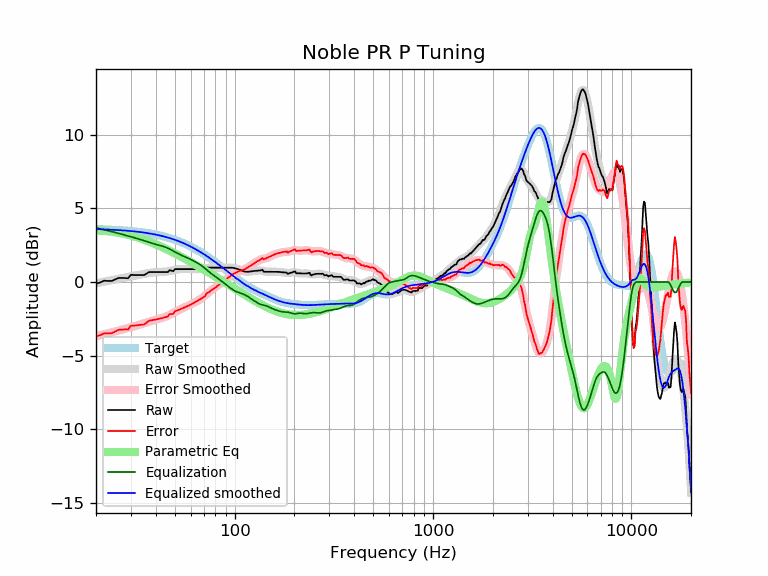

The file beside this chart, header and first rows:
frequency, raw, error, smoothed, error_smoothed, equalization, parametric_eq, equalized_raw, equalized_smoothed, target
20, -0.11, -3.70, -0.09, -3.68, 3.68, 3.49, 3.57, 3.59, 3.59
21, -0.04, -3.62, -0.03, -3.62, 3.62, 3.48, 3.58, 3.58, 3.58
22, 0.09, -3.48, 0.02, -3.55, 3.55, 3.47, 3.64, 3.57, 3.57
23, 0.07, -3.49, 0.07, -3.49, 3.49, 3.45, 3.56, 3.56, 3.56
24, 0.07, -3.48, 0.12, -3.43, 3.43, 3.42, 3.50, 3.55, 3.55
25, 0.17, -3.37, 0.17, -3.37, 3.37, 3.39, 3.54, 3.54, 3.54
26, 0.27, -3.25, 0.22, -3.31, 3.31, 3.35, 3.58, 3.53, 3.53
27, 0.27, -3.24, 0.27, -3.25, 3.25, 3.31, 3.52, 3.51, 3.51
28, 0.27, -3.23, 0.31, -3.19, 3.19, 3.26, 3.46, 3.50, 3.50
29, 0.25, -3.23, 0.35, -3.13, 3.13, 3.21, 3.38, 3.48, 3.48
30, 0.49, -2.97, 0.39, -3.08, 3.08, 3.16, 3.57, 3.46, 3.46
31, 0.47, -2.97, 0.42, -3.02, 3.02, 3.11, 3.49, 3.44, 3.44
32, 0.47, -2.95, 0.46, -2.97, 2.97, 3.05, 3.44, 3.42, 3.42
33, 0.47, -2.93, 0.49, -2.91, 2.91, 2.99, 3.39, 3.40, 3.40
34, 0.47, -2.91, 0.52, -2.86, 2.86, 2.93, 3.33, 3.38, 3.38
35, 0.47, -2.89, 0.55, -2.81, 2.81, 2.87, 3.28, 3.36, 3.36
36, 0.58, -2.76, 0.58, -2.75, 2.75, 2.81, 3.33, 3.33, 3.33
37, 0.67, -2.63, 0.61, -2.70, 2.70, 2.75, 3.37, 3.31, 3.31
38, 0.67, -2.61, 0.63, -2.65, 2.65, 2.69, 3.32, 3.28, 3.28
39, 0.67, -2.58, 0.65, -2.60, 2.60, 2.63, 3.27, 3.25, 3.25
40, 0.67, -2.55, 0.66, -2.56, 2.56, 2.56, 3.23, 3.22, 3.22
41, 0.67, -2.52, 0.67, -2.52, 2.52, 2.50, 3.19, 3.19, 3.19
42, 0.67, -2.49, 0.68, -2.48, 2.48, 2.44, 3.16, 3.16, 3.16
43, 0.67, -2.46, 0.68, -2.45, 2.45, 2.37, 3.12, 3.13, 3.13
44, 0.67, -2.42, 0.69, -2.40, 2.40, 2.31, 3.08, 3.09, 3.09
45, 0.67, -2.39, 0.70, -2.36, 2.36, 2.25, 3.03, 3.06, 3.06
46, 0.67, -2.35, 0.72, -2.30, 2.30, 2.19, 2.97, 3.02, 3.02
47, 0.80, -2.19, 0.74, -2.24, 2.24, 2.12, 3.04, 2.99, 2.99
48, 0.77, -2.17, 0.77, -2.18, 2.18, 2.06, 2.95, 2.95, 2.95
49, 0.73, -2.17, 0.80, -2.11, 2.11, 2.00, 2.84, 2.91, 2.91
50, 0.87, -1.99, 0.82, -2.04, 2.04, 1.94, 2.92, 2.87, 2.87
51, 0.87, -1.95, 0.84, -1.98, 1.98, 1.88, 2.85, 2.82, 2.82
52, 0.87, -1.91, 0.86, -1.92, 1.92, 1.82, 2.80, 2.78, 2.78
53, 0.87, -1.86, 0.87, -1.87, 1.87, 1.76, 2.74, 2.74, 2.74
54, 0.87, -1.82, 0.88, -1.82, 1.82, 1.70, 2.69, 2.69, 2.69
55, 0.87, -1.77, 0.88, -1.77, 1.77, 1.64, 2.64, 2.65, 2.65
56, 0.87, -1.73, 0.88, -1.72, 1.72, 1.59, 2.60, 2.60, 2.60
57, 0.87, -1.68, 0.88, -1.68, 1.68, 1.53, 2.55, 2.55, 2.55
58, 0.87, -1.63, 0.88, -1.63, 1.63, 1.47, 2.50, 2.51, 2.51
59, 0.87, -1.58, 0.88, -1.58, 1.58, 1.42, 2.46, 2.46, 2.46
60, 0.87, -1.53, 0.87, -1.53, 1.53, 1.36, 2.41, 2.41, 2.41
61, 0.87, -1.48, 0.87, -1.49, 1.49, 1.31, 2.36, 2.36, 2.36
62, 0.87, -1.43, 0.87, -1.44, 1.44, 1.25, 2.31, 2.31, 2.31
63, 0.87, -1.38, 0.87, -1.39, 1.39, 1.20, 2.26, 2.26, 2.26
64, 0.87, -1.33, 0.87, -1.34, 1.34, 1.15, 2.21, 2.21, 2.21
65, 0.87, -1.28, 0.87, -1.28, 1.28, 1.09, 2.16, 2.15, 2.15
66, 0.87, -1.23, 0.87, -1.23, 1.23, 1.04, 2.11, 2.10, 2.10
67, 0.87, -1.17, 0.87, -1.17, 1.17, 0.99, 2.05, 2.05, 2.05
68, 0.87, -1.12, 0.88, -1.11, 1.11, 0.94, 1.99, 1.99, 1.99
69, 0.87, -1.07, 0.89, -1.05, 1.05, 0.89, 1.92, 1.94, 1.94
70, 0.87, -1.01, 0.91, -0.98, 0.98, 0.84, 1.86, 1.89, 1.89
71, 0.87, -0.96, 0.92, -0.91, 0.91, 0.79, 1.79, 1.83, 1.83
72, 1.00, -0.78, 0.94, -0.84, 0.84, 0.74, 1.84, 1.78, 1.78
73, 0.99, -0.73, 0.95, -0.77, 0.77, 0.69, 1.76, 1.73, 1.73
74, 0.97, -0.70, 0.97, -0.71, 0.71, 0.64, 1.68, 1.67, 1.67
75, 0.97, -0.64, 0.97, -0.64, 0.64, 0.60, 1.62, 1.62, 1.62
76, 0.97, -0.59, 0.98, -0.58, 0.58, 0.55, 1.56, 1.56, 1.56
77, 0.97, -0.53, 0.98, -0.53, 0.53, 0.50, 1.50, 1.51, 1.51
78, 0.97, -0.48, 0.98, -0.47, 0.47, 0.46, 1.45, 1.45, 1.45
79, 0.97, -0.43, 0.98, -0.42, 0.42, 0.41, 1.40, 1.40, 1.40
... 553 more rows
